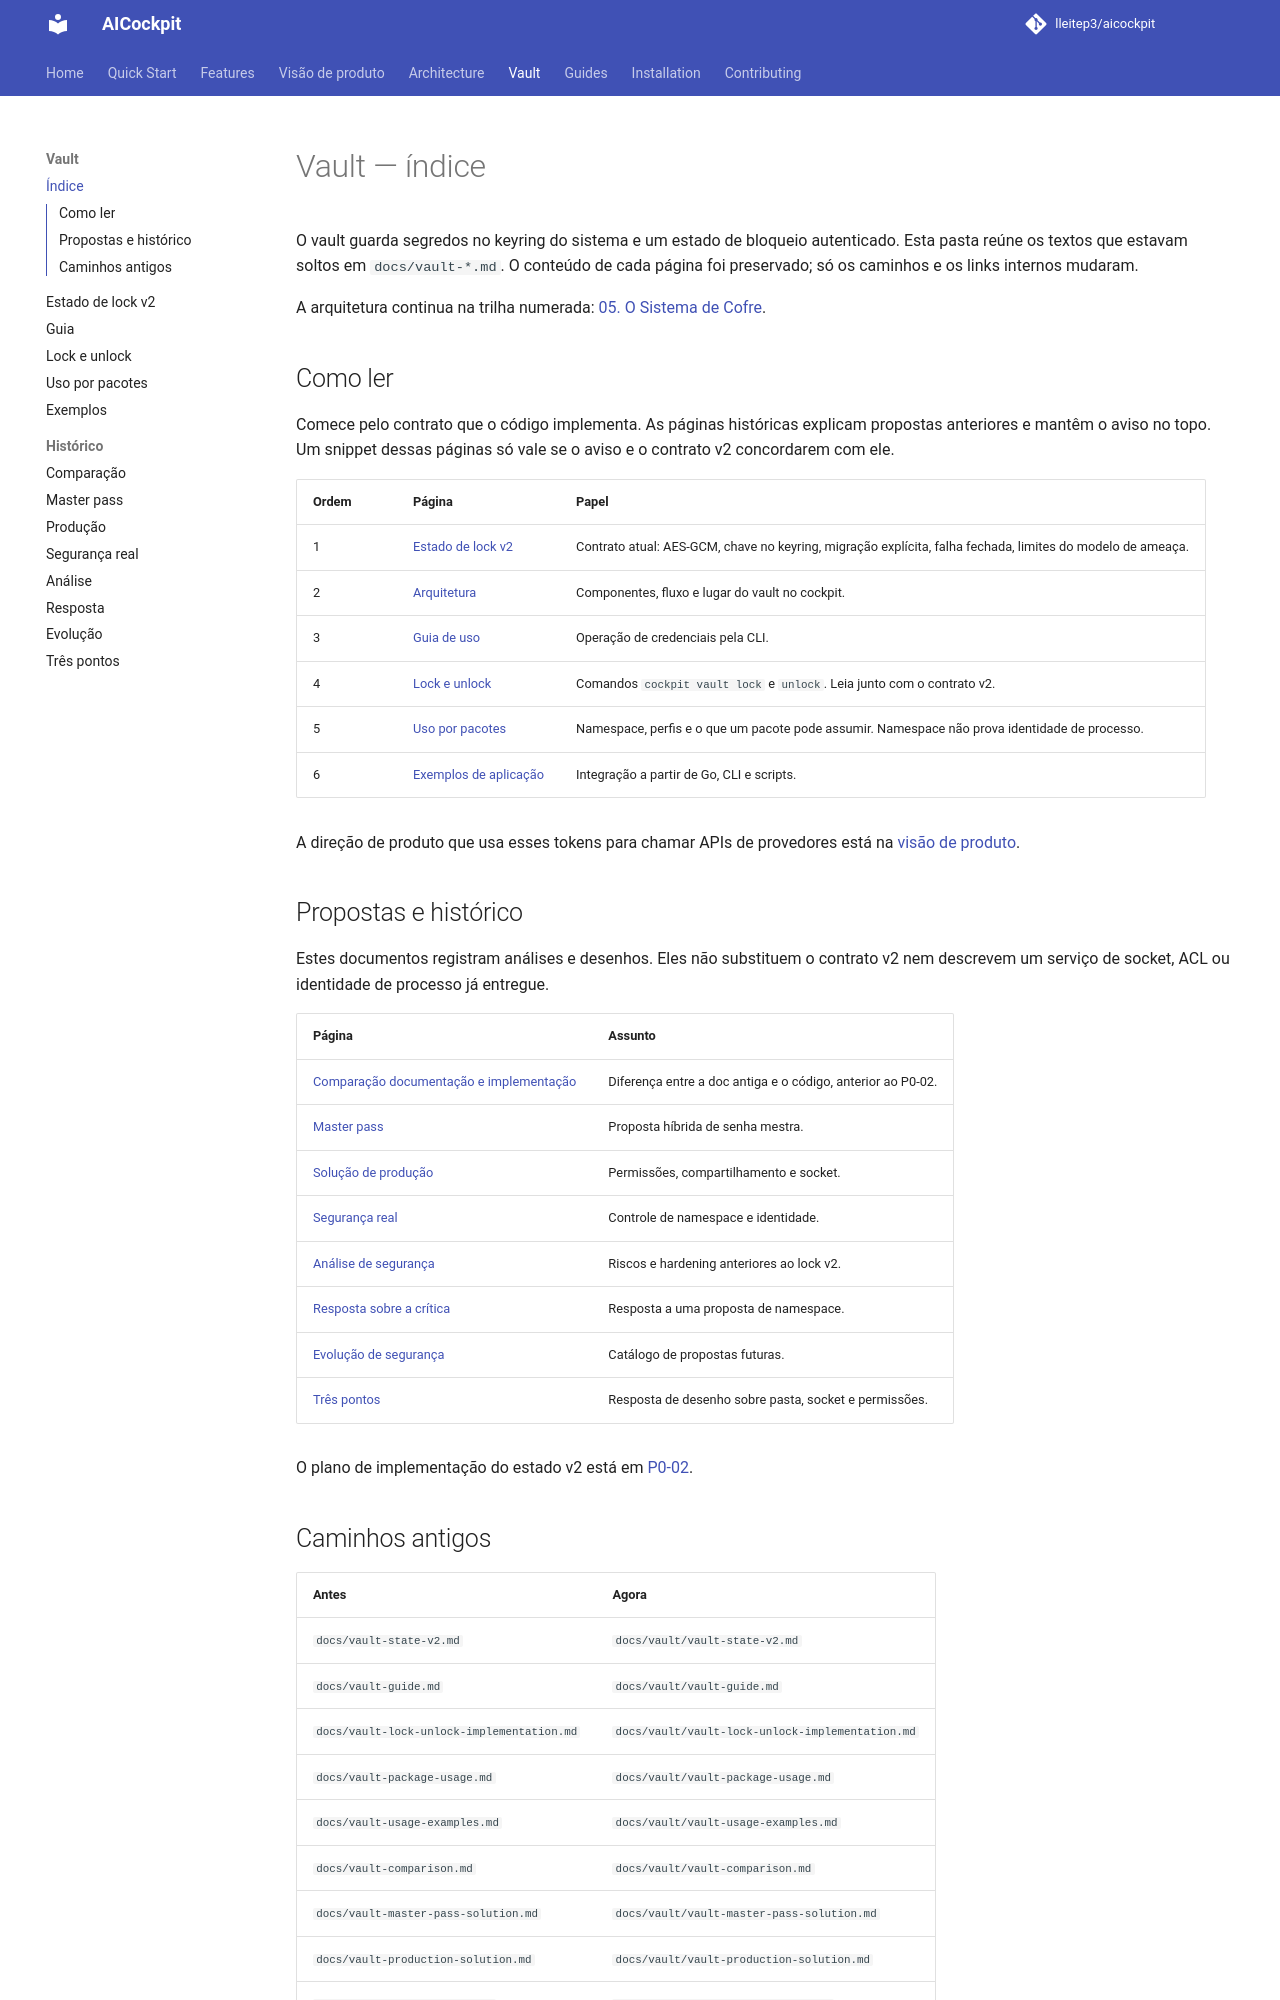

repository: lleitep3/aicockpit · page: vault/index.html · generator: mkdocs

# Vault — índice

O vault guarda segredos no keyring do sistema e um estado de bloqueio
autenticado. Esta pasta reúne os textos que estavam soltos em `docs/vault-*.md`.
O conteúdo de cada página foi preservado; só os caminhos e os links internos
mudaram.

A arquitetura continua na trilha numerada:
[05. O Sistema de Cofre](../architecture/05-vault-system.md).

## Como ler

Comece pelo contrato que o código implementa. As páginas históricas explicam
propostas anteriores e mantêm o aviso no topo. Um snippet dessas páginas só
vale se o aviso e o contrato v2 concordarem com ele.

| Ordem | Página | Papel |
|---|---|---|
| 1 | [Estado de lock v2](vault-state-v2.md) | Contrato atual: AES-GCM, chave no keyring, migração explícita, falha fechada, limites do modelo de ameaça. |
| 2 | [Arquitetura](../architecture/05-vault-system.md) | Componentes, fluxo e lugar do vault no cockpit. |
| 3 | [Guia de uso](vault-guide.md) | Operação de credenciais pela CLI. |
| 4 | [Lock e unlock](vault-lock-unlock-implementation.md) | Comandos `cockpit vault lock` e `unlock`. Leia junto com o contrato v2. |
| 5 | [Uso por pacotes](vault-package-usage.md) | Namespace, perfis e o que um pacote pode assumir. Namespace não prova identidade de processo. |
| 6 | [Exemplos de aplicação](vault-usage-examples.md) | Integração a partir de Go, CLI e scripts. |

A direção de produto que usa esses tokens para chamar APIs de provedores está
na [visão de produto](../PRODUCT_VISION.md).

## Propostas e histórico

Estes documentos registram análises e desenhos. Eles não substituem o
contrato v2 nem descrevem um serviço de socket, ACL ou identidade de processo
já entregue.

| Página | Assunto |
|---|---|
| [Comparação documentação e implementação](vault-comparison.md) | Diferença entre a doc antiga e o código, anterior ao P0-02. |
| [Master pass](vault-master-pass-solution.md) | Proposta híbrida de senha mestra. |
| [Solução de produção](vault-production-solution.md) | Permissões, compartilhamento e socket. |
| [Segurança real](vault-real-security.md) | Controle de namespace e identidade. |
| [Análise de segurança](vault-security-analysis.md) | Riscos e hardening anteriores ao lock v2. |
| [Resposta sobre a crítica](vault-security-answer.md) | Resposta a uma proposta de namespace. |
| [Evolução de segurança](vault-security-evolution.md) | Catálogo de propostas futuras. |
| [Três pontos](vault-three-points-answer.md) | Resposta de desenho sobre pasta, socket e permissões. |

O plano de implementação do estado v2 está em
[P0-02](../plans/p0-02-vault-state-implementation-plan.md).
